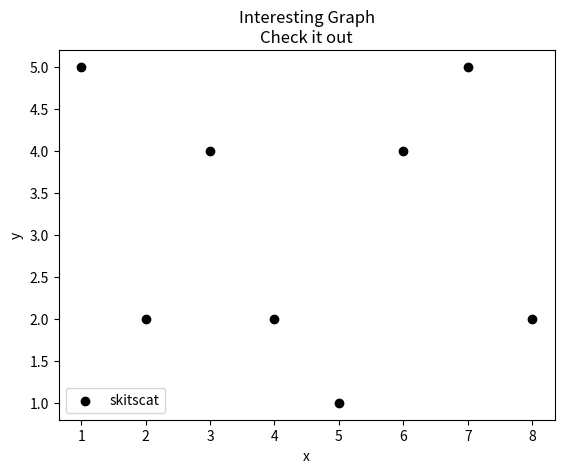

This chart was generated by the following Python code:
#!/usr/bin/env python3
# -*- coding: utf-8 -*-

# url: https://pythonprogramming.net/scatter-plot-matplotlib-tutorial/

# bar charts
import matplotlib.pyplot as plt
x=list(range(1,9))
y=[5,2,4,2,1,4,5,2]
z=[5,2,4,2,1,4,5,2]

# maker 参数选择参考链接：https://matplotlib.org/api/markers_api.html
plt.scatter(x, y, label='skitscat', color='k', marker='o')


plt.xlabel('x')
plt.ylabel('y')
# plt.zlabel('z')

plt.title('Interesting Graph\nCheck it out')

plt.legend()
plt.show()
# if __name__=='__main__':
